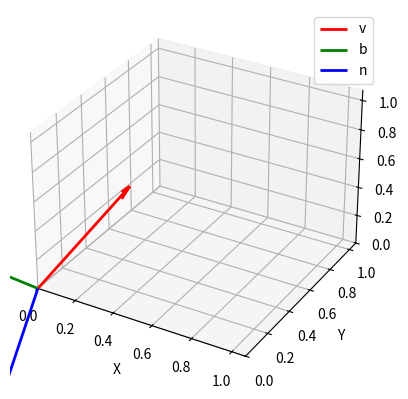

Recreate this plot in Python.
import math
import numpy as np
import matplotlib.pyplot as plt
from scipy.signal import savgol_filter
from scipy.ndimage import gaussian_filter1d
from mpl_toolkits.mplot3d import Axes3D  # Needed for 3D plots

def bevelVectors(v, theta):
    theta = math.radians(theta)

    v1, v2, v3 = v
    b3 = math.sin(theta)
    A = 2.0 * (v2 * v3) / (v1 ** 2) * math.sin(theta)
    B = 1.0 + (v2 ** 2) / (v1 ** 2)
    C = (v3 ** 2) / (v1 ** 2) * (math.sin(theta) ** 2) - (math.cos(theta) ** 2)
    disc = A ** 2 - 4.0 * B * C
    if disc < 0:
        # If you want, you could skip this vector or set NaNs instead
        raise ValueError(f"No real solution for bevel vector: {v}")
    b2 = (-A + math.sqrt(disc)) / (2.0 * B * C)
    b1 = -(v2 / v1) * b2 - (v3 / v1) * b3
    b = np.array([b1, b2, b3], dtype=float)

    return b

def normal(b,v):
    c = np.cross(b, v)
    c = c/np.linalg.norm(c)
    return c

# Example vectors
v = np.array([-0.12709859,  0.99189009,  0])
b = bevelVectors(v, 15)  # Your function
n = normal(b, v)         # Your function

# Create a 3D figure
fig = plt.figure()
ax = fig.add_subplot(111, projection='3d')

# Plot the original vector v in red
ax.quiver(0, 0, 0, v[0], v[1], v[2], color='r', label='v', linewidth=2, arrow_length_ratio=0.1)

# Plot the bevel vector b in green
ax.quiver(0, 0, 0, b[0], b[1], b[2], color='g', label='b', linewidth=2, arrow_length_ratio=0.1)

# Plot the normal vector n in blue
ax.quiver(0, 0, 0, n[0], n[1], n[2], color='b', label='n', linewidth=2, arrow_length_ratio=0.1)

# Set labels
ax.set_xlabel('X')
ax.set_ylabel('Y')
ax.set_zlabel('Z')

# Set equal aspect ratio for all axes
max_val = max(np.linalg.norm(v), np.linalg.norm(b), np.linalg.norm(n))
ax.set_xlim([0, max_val])
ax.set_ylim([0, max_val])
ax.set_zlim([0, max_val])

# Add legend
ax.legend()

plt.show()
